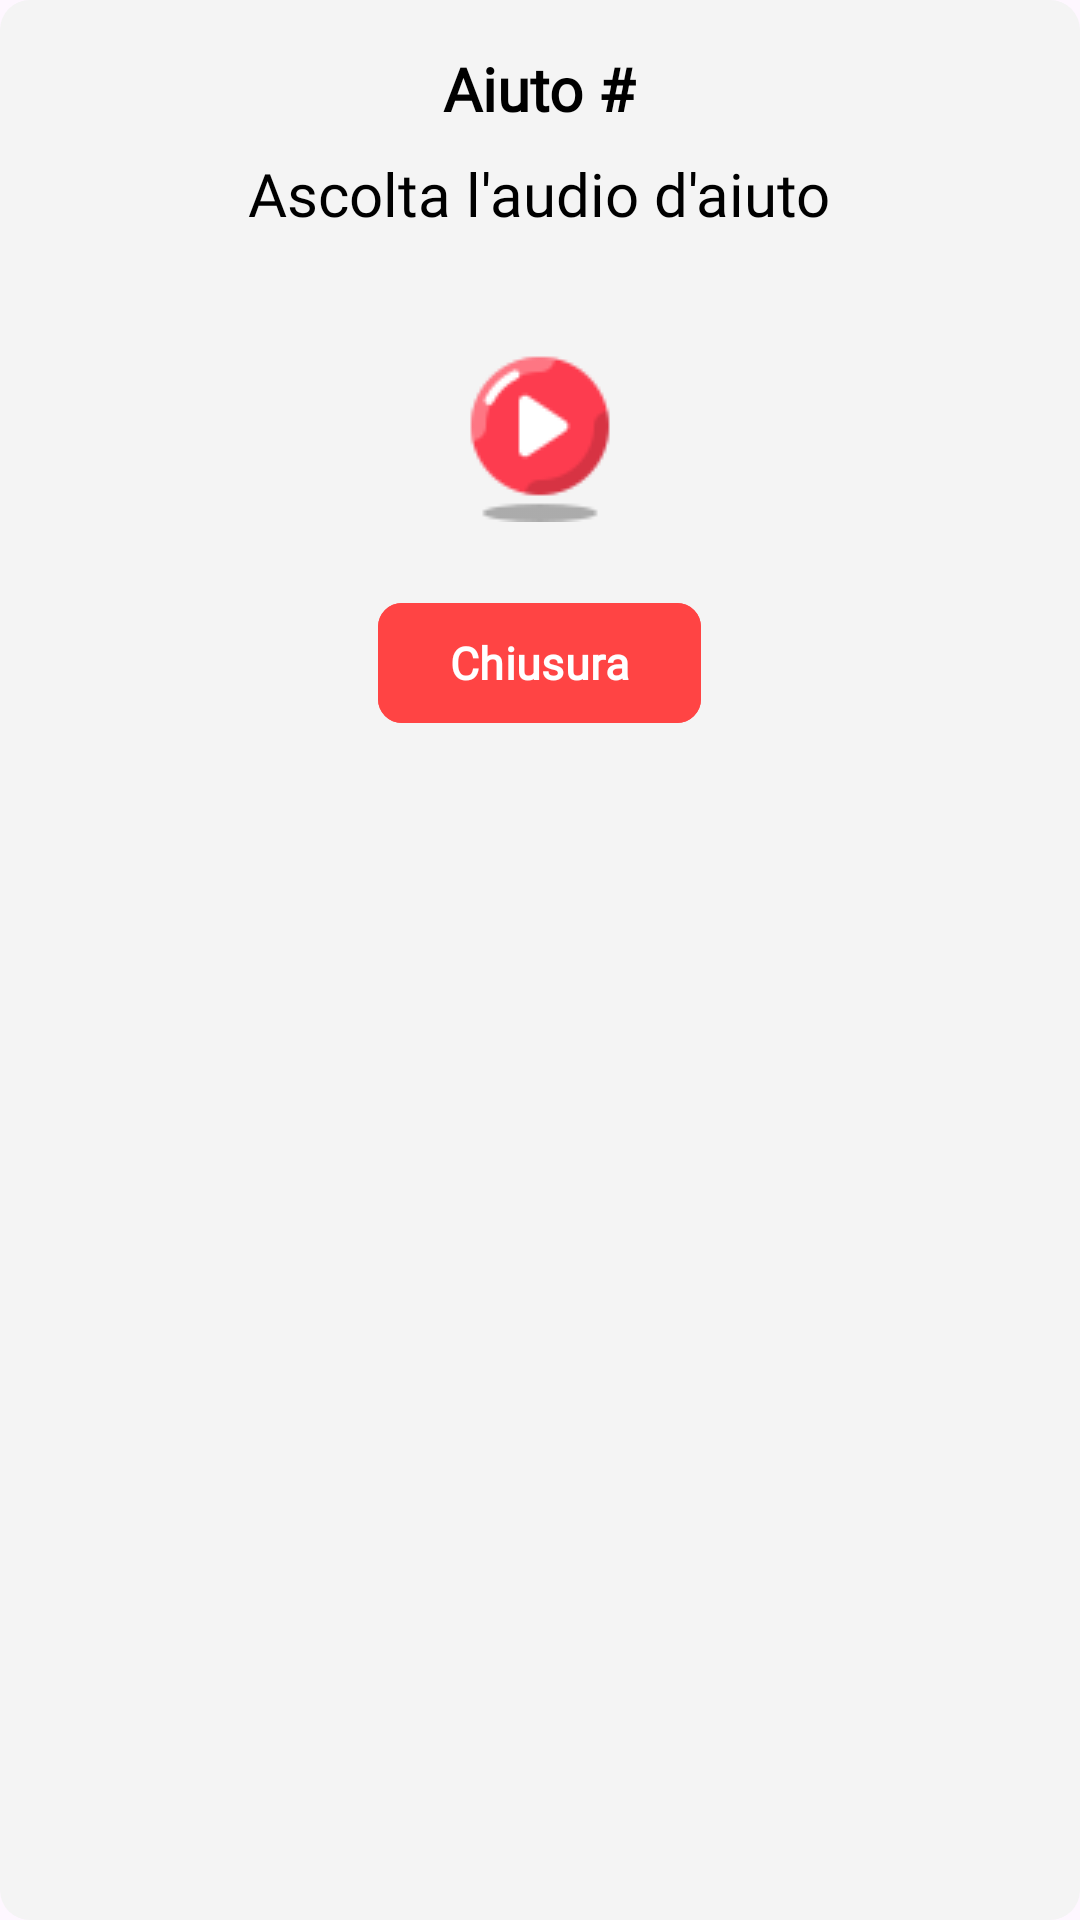

The Android layout XML behind this screen, and the referenced resources:
<!-- AndroidManifest.xml: application theme Theme.Sms2324FF2 -->
<!-- res/layout/help_exercise_dialog.xml -->
<LinearLayout xmlns:android="http://schemas.android.com/apk/res/android"
    android:layout_width="wrap_content"
    android:layout_height="wrap_content"
    xmlns:app="http://schemas.android.com/apk/res-auto"
    android:orientation="vertical"
    android:padding="@dimen/logoutWindowPadding"
    android:background="@drawable/dialog_rounded_corner_orange">

    <TextView
        android:id="@+id/custom_title"
        android:layout_width="wrap_content"
        android:layout_height="wrap_content"
        android:layout_gravity="center"
        android:layout_marginBottom="@dimen/logoutTextTitleMarginBottom"
        android:fontFamily="@font/bubblegum_sans"
        android:text="@string/helpWindowDialogTitle"
        android:textAlignment="center"
        android:textColor="@color/black"
        android:textSize="@dimen/popupTextDimension"
        android:textStyle="bold" />

    <TextView
        android:id="@+id/custom_message"
        android:layout_width="wrap_content"
        android:layout_height="wrap_content"
        android:layout_gravity="center"
        android:fontFamily="@font/bubblegum_sans"
        android:layout_marginBottom="@dimen/logoutQuestionMarginBottom"
        android:text="@string/helpWindowDialogMessage"
        android:textAlignment="center"
        android:textColor="@color/black"
        android:textSize="@dimen/popupTextDimension" />

    <LinearLayout
        android:layout_width="match_parent"
        android:layout_height="wrap_content"
        android:orientation="vertical"
        android:id="@+id/linearLayout">

        <ImageButton
            android:layout_width="@dimen/playAudioButtonDimension"
            android:layout_height="@dimen/playAudioButtonDimension"
            android:layout_gravity="center_horizontal"
            android:background="@color/transparent"
            android:scaleType="centerInside"
            android:id="@+id/play_audio"
            android:src="@drawable/play_button_child"/>

        <ImageButton
            android:layout_width="@dimen/playAudioButtonDimension"
            android:layout_height="@dimen/playAudioButtonDimension"
            android:layout_gravity="center_horizontal"
            android:src="@drawable/stop_audio"
            android:background="@color/transparent"
            android:scaleType="centerInside"
            android:id="@+id/stop_audio"
            android:visibility="gone"/>

        <com.google.android.material.button.MaterialButton
            android:id="@+id/closeButton"
            android:layout_width="wrap_content"
            android:layout_height="wrap_content"
            android:layout_gravity="center_horizontal"
            android:layout_marginTop="@dimen/closeButtonOrContinueButtonMarginTop"
            android:backgroundTint="@color/red"
            android:elevation="10dp"
            android:fontFamily="@font/bubblegum_sans"
            android:text="@string/closePopupButton"
            android:textAlignment="center"
            android:textSize="@dimen/closeButtonOrContinueButtonMarginTop"
            android:textStyle="bold"
            app:cornerRadius="8dp" />

    </LinearLayout>

</LinearLayout>
<!-- resources referenced by this layout -->
<resources>
  <color name="black">#000000</color>
  <color name="red">#FF4444</color>
  <color name="transparent">#00000000</color>
  <dimen name="closeButtonOrContinueButtonMarginTop">15dp</dimen>
  <dimen name="logoutQuestionMarginBottom">24dp</dimen>
  <dimen name="logoutTextTitleMarginBottom">8dp</dimen>
  <dimen name="logoutWindowPadding">16dp</dimen>
  <dimen name="playAudioButtonDimension">80dp</dimen>
  <dimen name="popupTextDimension">20dp</dimen>
  <!-- drawable dialog_rounded_corner_orange (drawable) -->
  <layer-list xmlns:android="http://schemas.android.com/apk/res/android">
      <item>
          <shape android:shape="rectangle">
              <corners android:radius="10dp" />
              <solid android:color="@color/colorBottomBar_complementary" />
          </shape>
      </item>
      <item android:right="10dp" android:left="10dp" android:top="10dp" android:bottom="10dp">
          <shape android:shape="rectangle">
              <corners android:radius="10dp" />
              <stroke android:width="1dp" android:color="@android:color/transparent" />
          </shape>
      </item>
  </layer-list>
  <!-- drawable play_button_child: png bitmap (drawable, 1156 bytes) -->
  <!-- drawable stop_audio: png bitmap (drawable, 708 bytes) -->
  <string name="closePopupButton">Chiusura</string>
  <string name="helpWindowDialogMessage">Ascolta l\'audio d\'aiuto</string>
  <string name="helpWindowDialogTitle">Aiuto #</string>
  <style name="Theme.Sms2324FF2" parent="Base.Theme.Sms2324FF2" />
  <color name="colorBottomBar_complementary">#f4f4f4</color>
  <style name="Base.Theme.Sms2324FF2" parent="Theme.Material3.DayNight.NoActionBar">
          
          
      </style>
</resources>
